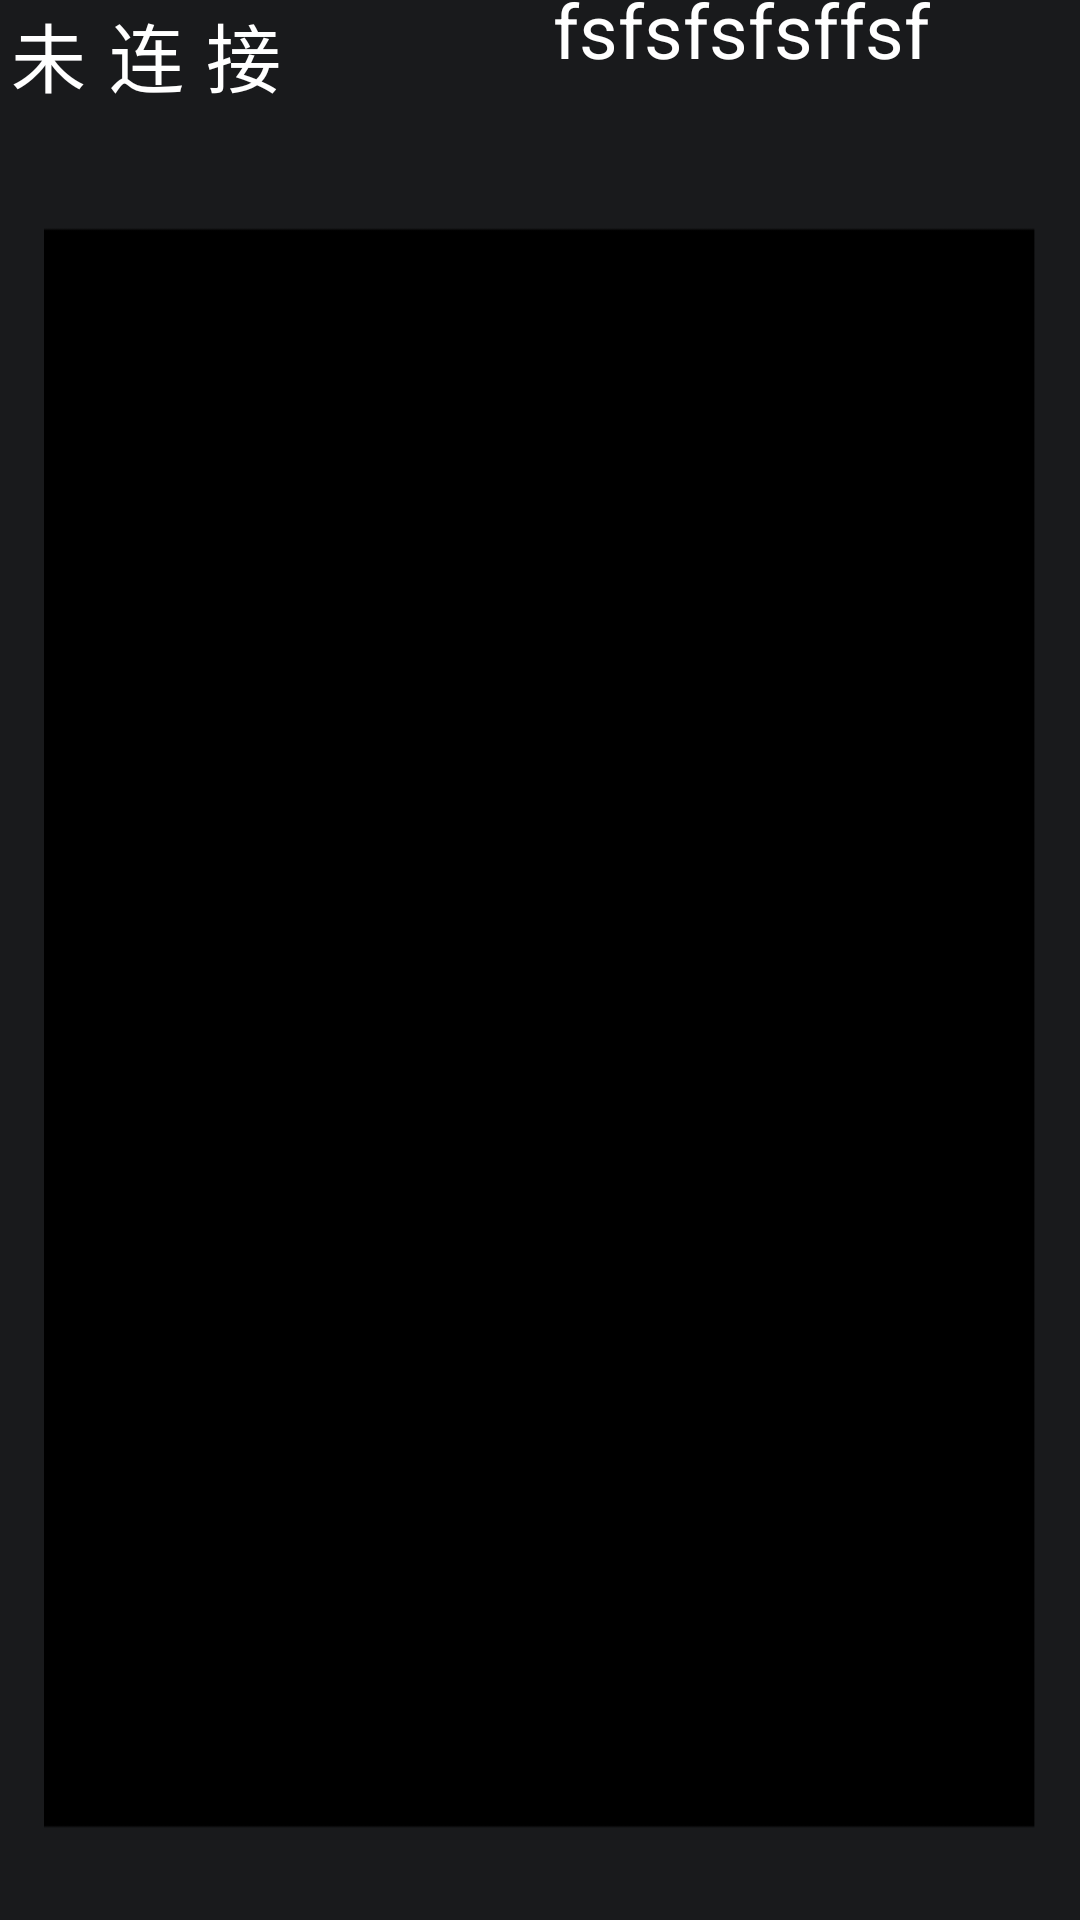

The Android layout XML behind this screen, and the referenced resources:
<!-- AndroidManifest.xml: application theme Theme.Clouds -->
<!-- res/layout/recyclerview_network_connect.xml -->
<?xml version="1.0" encoding="utf-8"?>
<androidx.constraintlayout.widget.ConstraintLayout xmlns:android="http://schemas.android.com/apk/res/android"
    xmlns:app="http://schemas.android.com/apk/res-auto"
    xmlns:tools="http://schemas.android.com/tools"
    android:layout_width="match_parent"
    android:layout_height="wrap_content"
    android:layout_marginTop="25dp">

    <androidx.constraintlayout.widget.ConstraintLayout
        android:id="@+id/recycler_network_list"
        android:layout_width="match_parent"
        android:layout_height="wrap_content"
        tools:ignore="MissingConstraints">

        <TextView
            android:id="@+id/recycler_network_title"
            android:layout_width="wrap_content"
            android:layout_height="wrap_content"
            android:letterSpacing="0.3"
            android:text="@string/network_disconnect_title"
            android:textColor="@color/white"
            android:textSize="@dimen/text_size_25sp"
            app:layout_constraintStart_toStartOf="parent"
            app:layout_constraintTop_toTopOf="parent"
            tools:ignore="MissingConstraints" />

        <TextView
            android:id="@+id/recycler_network_name"
            android:layout_width="wrap_content"
            android:layout_height="wrap_content"
            android:layout_marginEnd="@dimen/recycler_network_50dp"
            android:text="fsfsfsfsffsf"
            android:textColor="@color/white"
            android:textSize="@dimen/text_size_25sp"
            app:layout_constraintBottom_toBottomOf="@+id/recycler_network_icon"
            app:layout_constraintEnd_toStartOf="@+id/recycler_network_icon"
            app:layout_constraintTop_toTopOf="parent"
            tools:ignore="MissingConstraints" />

        <TextView
            android:id="@+id/recycler_network_icon"
            android:layout_width="wrap_content"
            android:layout_height="wrap_content"
            android:background="@drawable/set_wifi_icon_4"
            app:layout_constraintEnd_toEndOf="parent"
            app:layout_constraintTop_toTopOf="parent"
            tools:ignore="MissingConstraints" />
    </androidx.constraintlayout.widget.ConstraintLayout>


    <androidx.constraintlayout.widget.ConstraintLayout
        android:id="@+id/recycler_network_details"
        android:layout_width="match_parent"
        android:layout_height="wrap_content"
        android:layout_marginTop="@dimen/recycler_network_50dp"
        android:visibility="gone"
        app:layout_constraintTop_toBottomOf="@+id/recycler_network_list">

        <TextView
            android:id="@+id/recycler_network_connect"
            android:layout_width="wrap_content"
            android:layout_height="wrap_content"
            android:layout_marginEnd="@dimen/recycler_network_150dp"
            android:text="@string/network_disconnect_details"
            android:textColor="@color/white"
            android:textSize="@dimen/text_size_25sp"
            app:layout_constraintEnd_toEndOf="parent"
            app:layout_constraintStart_toStartOf="parent"
            app:layout_constraintTop_toTopOf="parent"
            tools:ignore="MissingConstraints" />

        <TextView
            android:id="@+id/recycler_network_ignore"
            android:layout_width="wrap_content"
            android:layout_height="wrap_content"
            android:layout_marginStart="@dimen/recycler_network_150dp"
            android:text="忽略此网络"
            android:textColor="@color/white"
            android:textSize="@dimen/text_size_25sp"
            app:layout_constraintStart_toEndOf="@+id/recycler_network_connect"
            app:layout_constraintTop_toTopOf="@+id/recycler_network_connect"
            tools:ignore="MissingConstraints" />
    </androidx.constraintlayout.widget.ConstraintLayout>

</androidx.constraintlayout.widget.ConstraintLayout>
<!-- resources referenced by this layout -->
<resources>
  <color name="white">#FFFFFFFF</color>
  <dimen name="recycler_network_150dp">150dp</dimen>
  <dimen name="recycler_network_50dp">50dp</dimen>
  <dimen name="text_size_25sp">25sp</dimen>
  <string name="network_disconnect_details">断开此设备</string>
  <string name="network_disconnect_title">未连接</string>
  <style name="Theme.Clouds" parent="Theme.MaterialComponents.DayNight.NoActionBar">
          
          <item name="colorPrimary">@color/purple_500</item>
          <item name="colorPrimaryVariant">@color/purple_700</item>
          <item name="colorOnPrimary">@color/white</item>
          
          <item name="colorSecondary">@color/teal_200</item>
          <item name="colorSecondaryVariant">@color/teal_700</item>
          <item name="colorOnSecondary">@color/black</item>
          
          <item name="android:statusBarColor" tools:targetApi="l">?attr/colorPrimaryVariant</item>
          
          <item name="android:windowBackground">@drawable/background</item>
      </style>
  <color name="purple_500">#FF6200EE</color>
  <color name="purple_700">#FF3700B3</color>
  <color name="teal_200">#FF03DAC5</color>
  <color name="teal_700">#FF018786</color>
  <color name="black">#FF000000</color>
  <!-- drawable background: png bitmap (drawable, 23759 bytes) -->
</resources>
